Run: headless pygame with SDL's dummy video driver; simulated clock (each Clock.tick advances the game by its frame time, no real sleeping); random seed 0; keys injected as events and as key.get_pressed() state; no mouse input.
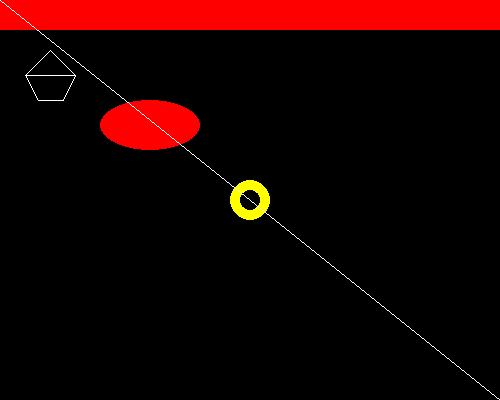
Frame 1 of 4 · flips 1–60 · no input
Frame 2 of 4 · flips 61–180 · tapped SPACE, RETURN · held RIGHT (→), D · screen unchanged from frame 1, image omitted
Frame 3 of 4 · flips 181–300 · held DOWN (↓), S · screen unchanged from frame 2, image omitted
Frame 4 of 4 · flips 301–420 · held LEFT (←), A, UP (↑), W · screen unchanged from frame 3, image omitted

The pygame program that drew these frames:

import pygame

pygame.init()

window = pygame.display.set_mode((500, 400))

while True:

    pygame.draw.rect(window, (255,0,0),
                             (0, 0, 500, 30))

    pygame.draw.circle(window, (255, 255, 0),(250, 200), 20, 10)

    pygame.draw.ellipse(window, (255, 0, 0), (100, 100, 100, 50))

    pygame.draw.line(window, (255, 255, 255), (0, 0), (500, 400), 1)

    # A triangle made of lines
    pygame.draw.line(window, (255,255,255), (50, 50), (75, 75), 1)

    pygame.draw.line(window, (255,255,255), (75, 75), (25, 75), 1)

    pygame.draw.line(window, (255,255,255), (25, 75), (50, 50), 1)

    # A triangle made of points

    pygame.draw.lines(window, (255,255,255), True, ((50, 50), (75, 75), (25, 75)), 1)

    # A pentagon

    pygame.draw.lines(window, (255,255,255), True, ( (50, 50), (75, 75), (63, 100), (38, 100), (25, 75), (25, 75) ), 1)

    pygame.display.update()
